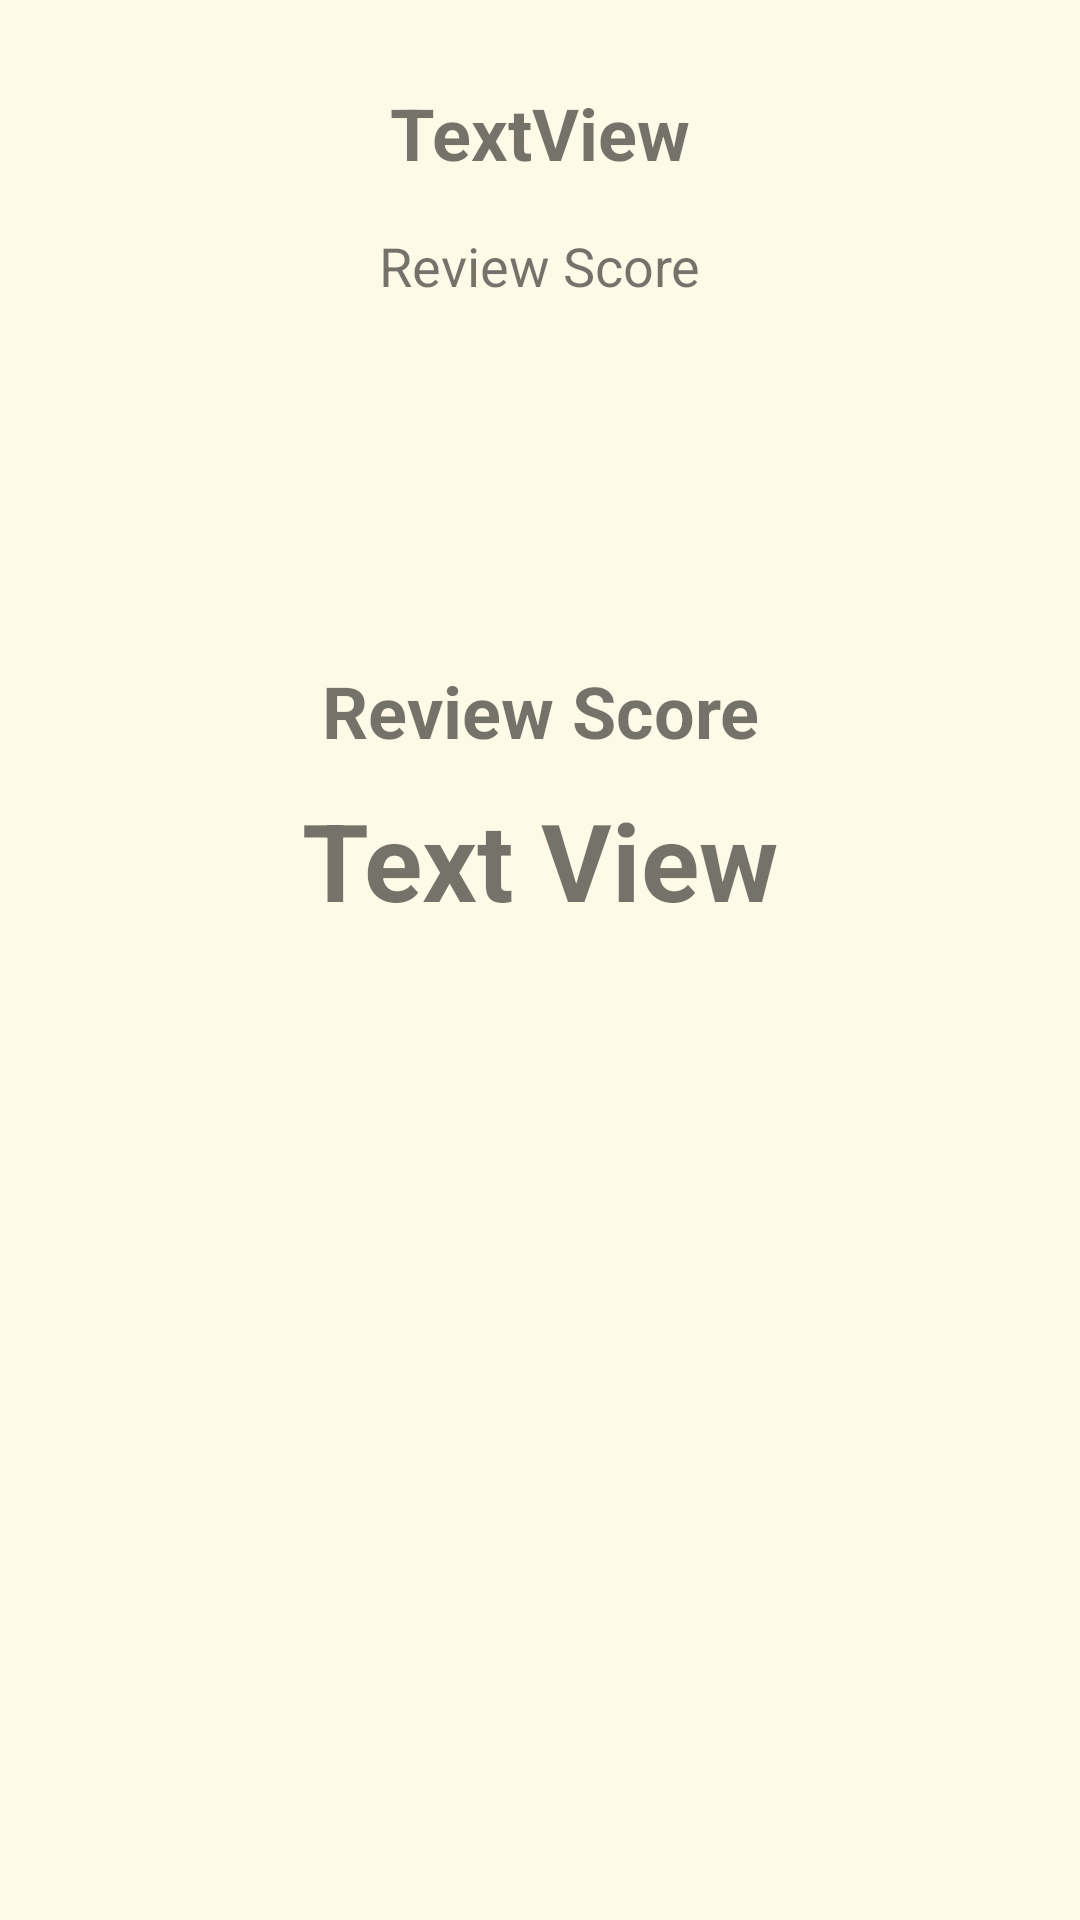

Here is an Android app screen rendered from its layout file. Give the layout XML and the strings, colors and styles it references.
<!-- AndroidManifest.xml: application theme Theme.UMHUB -->
<!-- res/layout/activity_see_review.xml -->
<?xml version="1.0" encoding="utf-8"?>
<androidx.constraintlayout.widget.ConstraintLayout xmlns:android="http://schemas.android.com/apk/res/android"
    xmlns:app="http://schemas.android.com/apk/res-auto"
    xmlns:tools="http://schemas.android.com/tools"
    android:layout_width="match_parent"
    android:layout_height="match_parent"
    android:background="@color/offwhite">

    <TextView
        android:id="@+id/username_3"
        android:layout_width="wrap_content"
        android:layout_height="wrap_content"
        android:layout_marginTop="28dp"
        android:text="TextView"
        android:textSize="24sp"
        android:textStyle="bold"
        app:layout_constraintEnd_toEndOf="parent"
        app:layout_constraintStart_toStartOf="parent"
        app:layout_constraintTop_toTopOf="parent" />

    <TextView
        android:id="@+id/review_score_3"
        android:layout_width="wrap_content"
        android:layout_height="wrap_content"
        android:text="Text View"
        android:textSize="36sp"
        android:textStyle="bold"
        app:layout_constraintBottom_toBottomOf="parent"
        app:layout_constraintEnd_toEndOf="parent"
        app:layout_constraintStart_toStartOf="parent"
        app:layout_constraintTop_toBottomOf="@+id/username_"
        app:layout_constraintVertical_bias="0.028"
        tools:flow_horizontalAlign="center"
        tools:flow_verticalAlign="center" />

    <TextView
        android:id="@+id/username_"
        android:layout_width="wrap_content"
        android:layout_height="wrap_content"
        android:layout_marginTop="120dp"
        android:text="Review Score"
        android:textSize="24sp"
        android:textStyle="bold"
        app:layout_constraintEnd_toEndOf="parent"
        app:layout_constraintStart_toStartOf="parent"
        app:layout_constraintTop_toBottomOf="@+id/review_string_3" />

    <TextView
        android:id="@+id/review_string_3"
        android:layout_width="wrap_content"
        android:layout_height="wrap_content"
        android:layout_marginStart="16dp"
        android:layout_marginLeft="16dp"
        android:layout_marginTop="16dp"
        android:layout_marginEnd="16dp"
        android:layout_marginRight="16dp"
        android:text="Review Score"
        android:textSize="18sp"
        app:layout_constraintEnd_toEndOf="parent"
        app:layout_constraintStart_toStartOf="parent"
        app:layout_constraintTop_toBottomOf="@+id/username_3"></TextView>


</androidx.constraintlayout.widget.ConstraintLayout>
<!-- resources referenced by this layout -->
<resources>
  <color name="offwhite">#fff9e8</color>
  <style name="Theme.UMHUB" parent="Theme.MaterialComponents.DayNight.DarkActionBar">
          
          <item name="colorPrimary">@color/um_orange</item>
          <item name="colorPrimaryVariant">@color/um_darkbrown</item>
          <item name="colorOnPrimary">@color/white</item>
          
          <item name="colorSecondary">@color/um_dark_blue</item>
          <item name="colorSecondaryVariant">@color/um_sky_blue</item>
          <item name="colorOnSecondary">@color/black</item>
          
          <item name="android:statusBarColor" tools:targetApi="l">?attr/colorPrimaryVariant</item>
          
      </style>
  <color name="um_orange">#f3ab04</color>
  <color name="um_darkbrown">#542c1c</color>
  <color name="white">#FFFFFFFF</color>
  <color name="um_dark_blue">#2675b2</color>
  <color name="um_sky_blue">#6ec6ea</color>
  <color name="black">#FF000000</color>
</resources>
